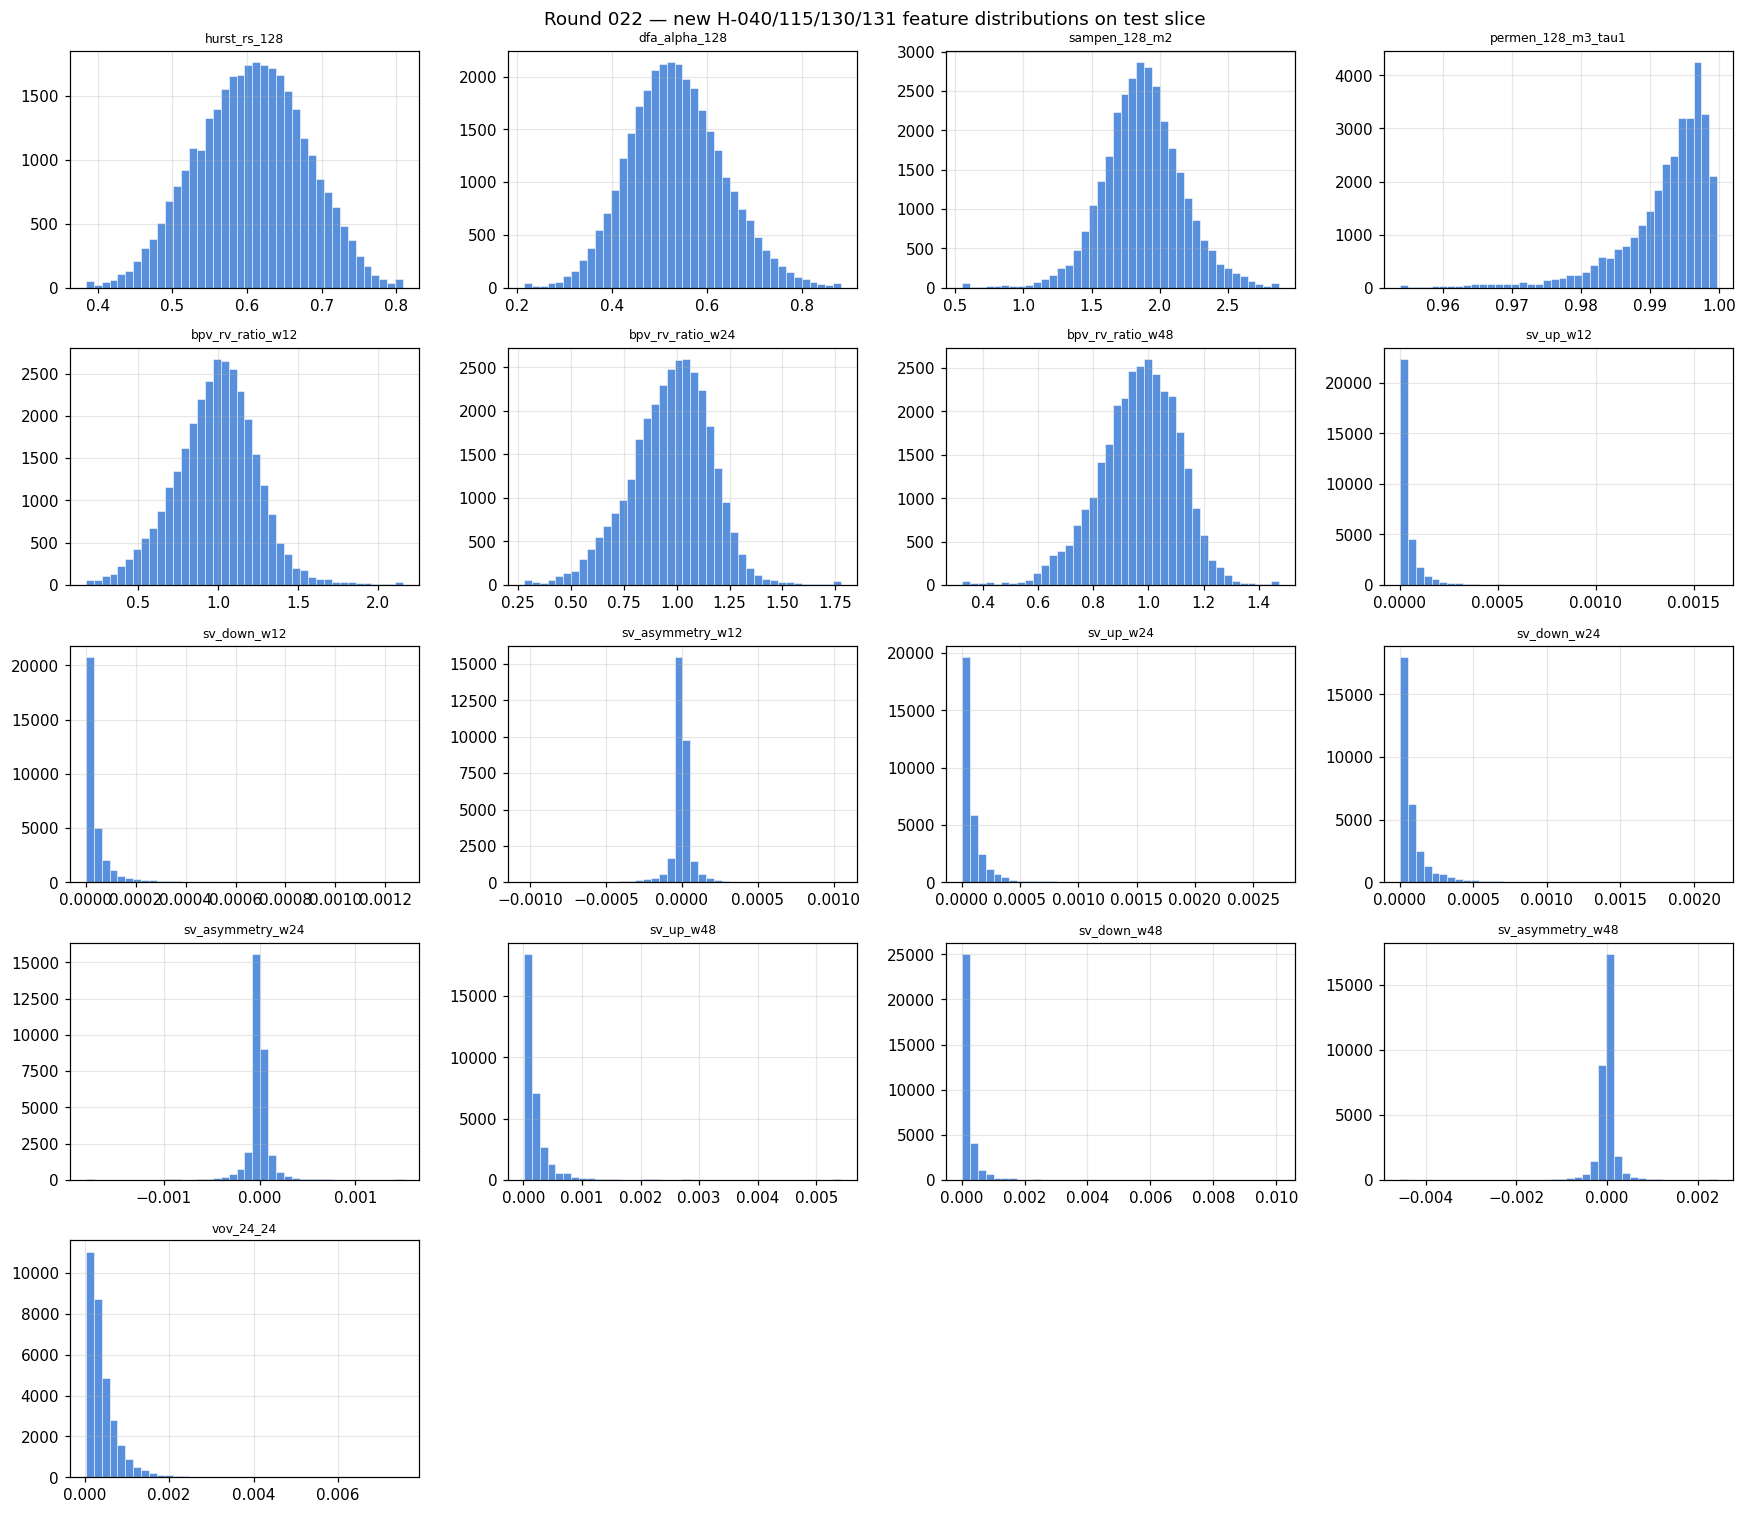

Source data for this figure (header and first rows):
feature, n_finite, mean, std, q10, median, q90, pearson_with_label, spearman_with_label
hurst_rs_128, 31486, 0.6057, 0.07246, 0.5097, 0.6073, 0.6997, 0.04171, 0.04131
dfa_alpha_128, 31486, 0.5355, 0.09966, 0.4133, 0.531, 0.6663, 0.02152, 0.02577
sampen_128_m2, 31486, 1.871, 0.2882, 1.53, 1.869, 2.226, -0.03039, -0.02671
permen_128_m3_tau1, 31486, 0.9922, 0.00682, 0.9837, 0.9941, 0.9983, 0.000535, -0.004777
bpv_rv_ratio_w12, 31486, 0.9871, 0.2597, 0.6549, 0.9973, 1.288, -0.0561, -0.05061
bpv_rv_ratio_w24, 31486, 0.9721, 0.1925, 0.7194, 0.9862, 1.196, -0.05229, -0.04925
bpv_rv_ratio_w48, 31486, 0.9651, 0.1468, 0.7746, 0.9755, 1.138, -0.0522, -0.04623
sv_up_w12, 31486, 5.000509255210531e-05, 0.0001419, 3.742210960172302e-06, 2.012160878628748e-05, 0.0001101, 0.1702, 0.2277
sv_down_w12, 31486, 5.2365889869594926e-05, 0.0002111, 3.4320892096070413e-06, 1.902376610134489e-05, 0.0001086, 0.1499, 0.2357
sv_asymmetry_w12, 31486, -2.3607973174896242e-06, 0.0001527, -5.208247745731321e-05, 4.2156035390361176e-07, 5.073192880129767e-05, -0.04903, -0.02292
sv_up_w24, 31486, 0.0001, 0.0002141, 1.1075291310933263e-05, 4.8008662475255885e-05, 0.0002191, 0.1855, 0.2243
sv_down_w24, 31486, 0.0001047, 0.0003134, 1.0908778218794724e-05, 4.556390661515744e-05, 0.0002301, 0.162, 0.2338
sv_asymmetry_w24, 31486, -4.7194939774343025e-06, 0.0002133, -9.190879299538157e-05, 5.924688229254411e-07, 8.873044873367625e-05, -0.05184, -0.03249
sv_up_w48, 31486, 0.0002, 0.0003244, 2.9756066812019334e-05, 0.0001137, 0.0004181, 0.1737, 0.2058
sv_down_w48, 31486, 0.0002094, 0.000467, 2.941491314720609e-05, 0.0001091, 0.0004436, 0.1574, 0.2165
sv_asymmetry_w48, 31486, -9.401622564023786e-06, 0.0002931, -0.0001481, 7.657991725509512e-08, 0.0001433, -0.05853, -0.04536
vov_24_24, 31486, 0.000429, 0.0004896, 9.983423726541956e-05, 0.000302, 0.0008767, 0.1503, 0.1699
